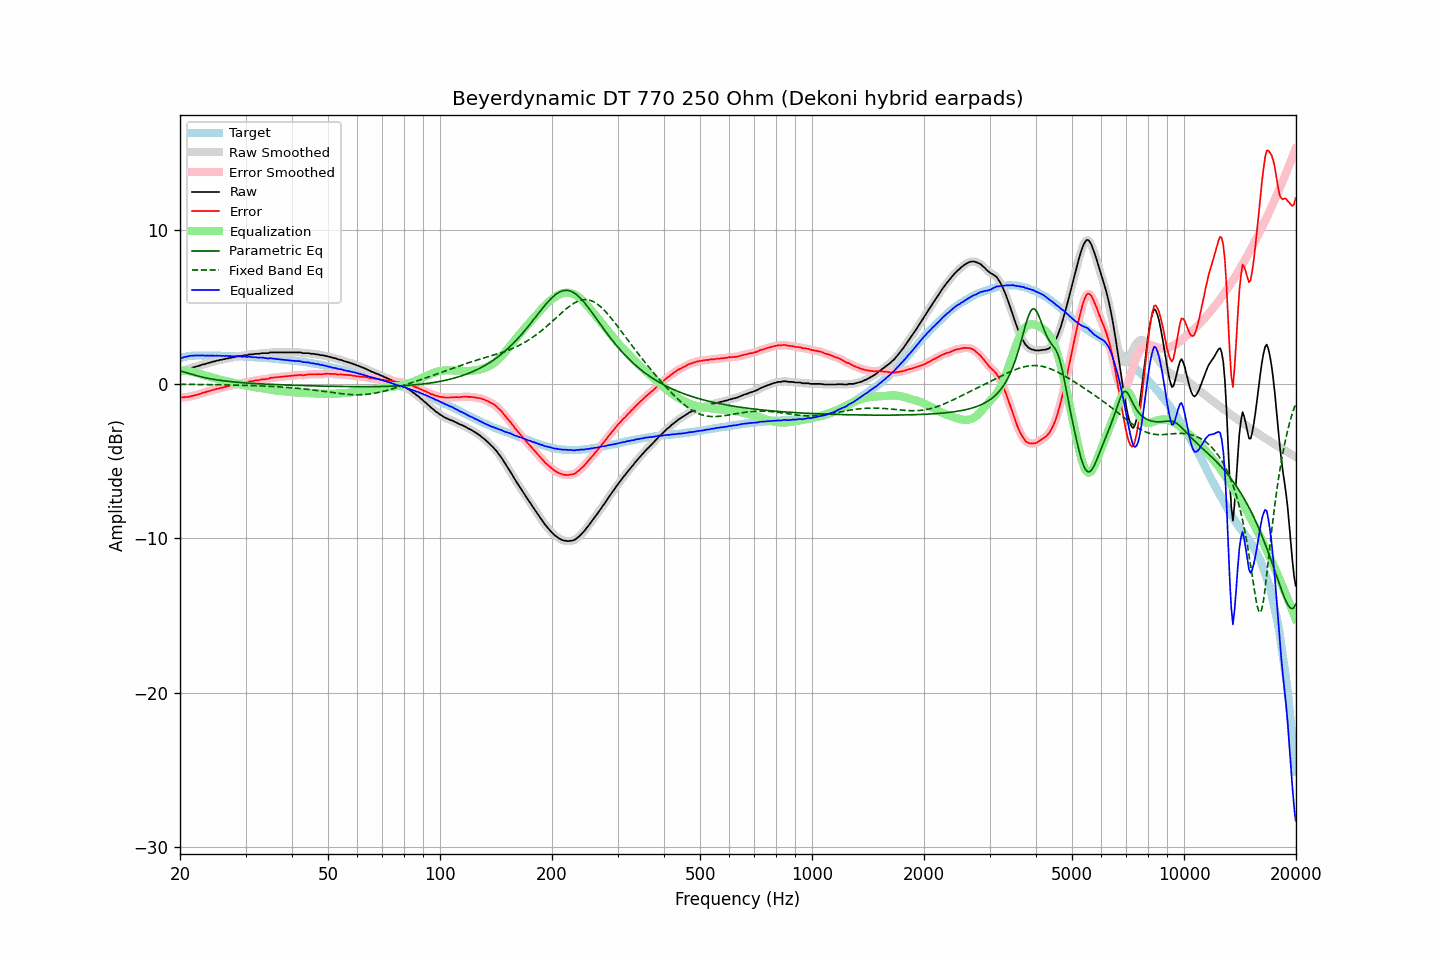

Source data for this figure (header and first rows):
frequency, raw, error, smoothed, error_smoothed, equalization, parametric_eq, fixed_band_eq, equalized_raw, equalized_smoothed, target
20.00, 0.80, -0.86, 0.80, -0.86, 0.87, 0.85, -0.03, 1.67, 1.67, 1.66
20.20, 0.82, -0.87, 0.82, -0.87, 0.87, 0.81, -0.03, 1.69, 1.69, 1.69
20.40, 0.84, -0.88, 0.85, -0.87, 0.87, 0.78, -0.03, 1.71, 1.72, 1.72
20.61, 0.89, -0.85, 0.88, -0.87, 0.86, 0.75, -0.03, 1.75, 1.74, 1.74
20.81, 0.92, -0.85, 0.92, -0.86, 0.85, 0.72, -0.03, 1.77, 1.77, 1.77
21.02, 0.95, -0.85, 0.96, -0.84, 0.83, 0.69, -0.03, 1.78, 1.79, 1.80
21.23, 1.00, -0.81, 0.99, -0.82, 0.82, 0.66, -0.03, 1.82, 1.81, 1.81
21.44, 1.03, -0.79, 1.03, -0.80, 0.80, 0.63, -0.03, 1.83, 1.83, 1.82
21.66, 1.06, -0.77, 1.06, -0.77, 0.77, 0.60, -0.03, 1.83, 1.84, 1.83
21.87, 1.09, -0.74, 1.09, -0.75, 0.75, 0.57, -0.04, 1.84, 1.84, 1.83
22.09, 1.12, -0.72, 1.12, -0.72, 0.72, 0.54, -0.04, 1.84, 1.84, 1.84
22.31, 1.15, -0.69, 1.15, -0.69, 0.69, 0.52, -0.04, 1.84, 1.84, 1.84
22.54, 1.18, -0.66, 1.18, -0.66, 0.66, 0.49, -0.04, 1.84, 1.84, 1.84
22.76, 1.21, -0.63, 1.22, -0.62, 0.63, 0.46, -0.04, 1.84, 1.84, 1.84
22.99, 1.26, -0.57, 1.25, -0.59, 0.59, 0.44, -0.04, 1.85, 1.84, 1.83
23.22, 1.27, -0.56, 1.28, -0.56, 0.56, 0.42, -0.04, 1.83, 1.84, 1.83
23.45, 1.30, -0.53, 1.31, -0.53, 0.53, 0.39, -0.04, 1.83, 1.84, 1.83
23.69, 1.34, -0.49, 1.33, -0.50, 0.50, 0.37, -0.05, 1.84, 1.83, 1.83
23.92, 1.36, -0.47, 1.36, -0.47, 0.47, 0.35, -0.05, 1.83, 1.83, 1.83
24.16, 1.39, -0.44, 1.40, -0.44, 0.44, 0.33, -0.05, 1.83, 1.83, 1.83
24.40, 1.43, -0.40, 1.42, -0.41, 0.41, 0.31, -0.05, 1.84, 1.83, 1.83
24.65, 1.45, -0.37, 1.45, -0.37, 0.38, 0.29, -0.05, 1.83, 1.83, 1.82
24.89, 1.47, -0.35, 1.48, -0.35, 0.35, 0.28, -0.05, 1.82, 1.83, 1.82
25.14, 1.51, -0.31, 1.50, -0.32, 0.32, 0.26, -0.05, 1.83, 1.82, 1.82
25.39, 1.52, -0.30, 1.53, -0.30, 0.29, 0.25, -0.06, 1.82, 1.82, 1.82
25.65, 1.56, -0.26, 1.55, -0.27, 0.27, 0.23, -0.06, 1.83, 1.82, 1.82
25.91, 1.56, -0.25, 1.57, -0.25, 0.24, 0.22, -0.06, 1.80, 1.81, 1.81
26.16, 1.60, -0.21, 1.60, -0.22, 0.22, 0.20, -0.06, 1.82, 1.82, 1.81
26.43, 1.61, -0.20, 1.61, -0.20, 0.20, 0.19, -0.06, 1.81, 1.81, 1.81
26.69, 1.65, -0.16, 1.64, -0.17, 0.17, 0.18, -0.07, 1.82, 1.81, 1.81
26.96, 1.65, -0.16, 1.66, -0.15, 0.15, 0.16, -0.07, 1.80, 1.81, 1.81
27.23, 1.69, -0.11, 1.68, -0.12, 0.12, 0.15, -0.07, 1.81, 1.80, 1.80
27.50, 1.69, -0.11, 1.70, -0.10, 0.10, 0.14, -0.07, 1.79, 1.79, 1.80
27.77, 1.73, -0.06, 1.72, -0.07, 0.07, 0.13, -0.07, 1.80, 1.79, 1.79
28.05, 1.73, -0.06, 1.74, -0.05, 0.05, 0.12, -0.08, 1.78, 1.79, 1.79
28.33, 1.78, -0.00, 1.77, -0.02, 0.02, 0.11, -0.08, 1.80, 1.79, 1.78
28.62, 1.78, -0.00, 1.79, 0.01, 0.00, 0.10, -0.08, 1.78, 1.79, 1.78
28.90, 1.81, 0.03, 1.80, 0.03, -0.02, 0.09, -0.08, 1.79, 1.78, 1.78
29.19, 1.82, 0.05, 1.82, 0.04, -0.04, 0.08, -0.09, 1.78, 1.77, 1.77
29.48, 1.82, 0.05, 1.84, 0.06, -0.06, 0.08, -0.09, 1.76, 1.77, 1.77
29.78, 1.86, 0.10, 1.84, 0.08, -0.08, 0.07, -0.09, 1.78, 1.76, 1.76
30.08, 1.86, 0.10, 1.86, 0.10, -0.10, 0.06, -0.10, 1.76, 1.76, 1.76
30.38, 1.86, 0.11, 1.88, 0.12, -0.12, 0.05, -0.10, 1.74, 1.76, 1.75
30.68, 1.91, 0.16, 1.89, 0.14, -0.14, 0.05, -0.10, 1.77, 1.75, 1.75
30.99, 1.91, 0.17, 1.91, 0.16, -0.16, 0.04, -0.11, 1.75, 1.74, 1.74
31.30, 1.91, 0.18, 1.92, 0.19, -0.18, 0.03, -0.11, 1.73, 1.74, 1.73
31.61, 1.93, 0.20, 1.93, 0.20, -0.20, 0.03, -0.11, 1.73, 1.73, 1.73
31.93, 1.95, 0.23, 1.94, 0.22, -0.22, 0.02, -0.12, 1.73, 1.72, 1.72
32.24, 1.95, 0.24, 1.95, 0.23, -0.24, 0.01, -0.12, 1.71, 1.71, 1.71
32.57, 1.95, 0.24, 1.96, 0.25, -0.25, 0.01, -0.12, 1.70, 1.71, 1.71
32.89, 1.97, 0.27, 1.97, 0.27, -0.26, 0.00, -0.13, 1.71, 1.71, 1.70
33.22, 1.99, 0.30, 1.98, 0.29, -0.28, -0.00, -0.13, 1.71, 1.70, 1.69
33.55, 1.99, 0.30, 1.99, 0.30, -0.30, -0.01, -0.14, 1.69, 1.69, 1.69
33.89, 1.99, 0.31, 1.99, 0.31, -0.31, -0.01, -0.14, 1.68, 1.67, 1.68
34.23, 1.99, 0.32, 1.99, 0.32, -0.33, -0.02, -0.15, 1.66, 1.66, 1.67
34.57, 1.99, 0.33, 2.01, 0.34, -0.35, -0.02, -0.15, 1.64, 1.66, 1.66
34.92, 2.04, 0.39, 2.02, 0.37, -0.37, -0.03, -0.16, 1.67, 1.66, 1.65
35.27, 2.04, 0.40, 2.04, 0.39, -0.38, -0.03, -0.16, 1.66, 1.65, 1.64
35.62, 2.04, 0.41, 2.04, 0.41, -0.40, -0.04, -0.17, 1.64, 1.64, 1.63
35.97, 2.04, 0.42, 2.04, 0.42, -0.42, -0.04, -0.17, 1.62, 1.62, 1.62
... 635 more rows
